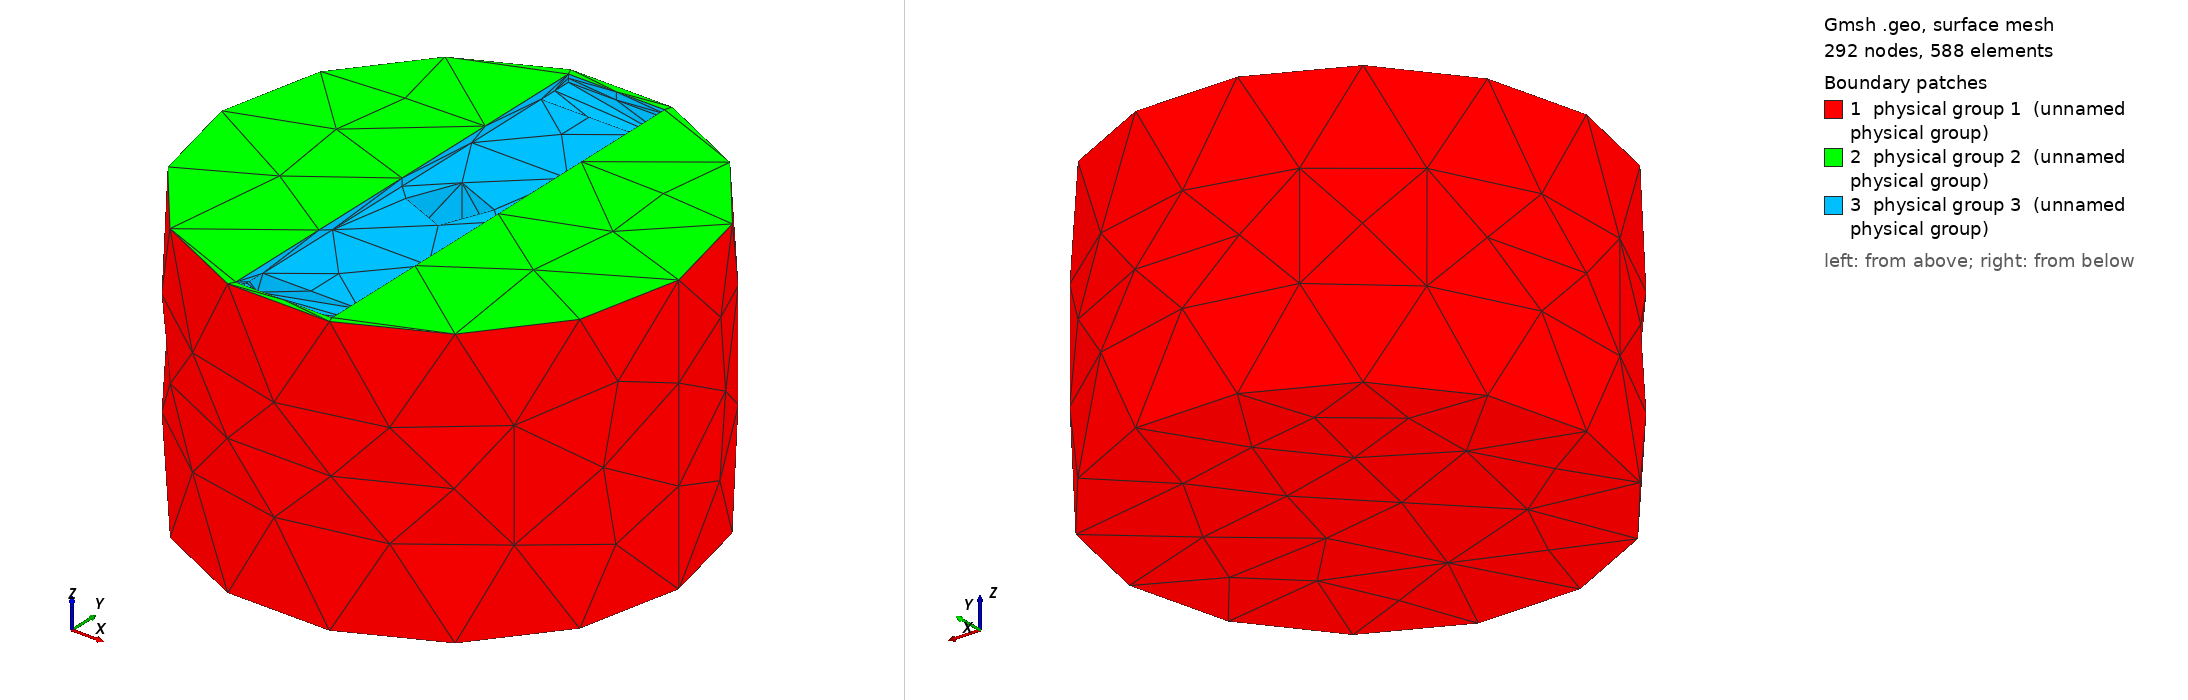

Gmsh geometry script, surface-meshed: 292 nodes, 588 surface elements. Boundary patches (legend numbers): 1 physical group 1 (unnamed physical group), 2 physical group 2 (unnamed physical group), 3 physical group 3 (unnamed physical group). Left view from above one corner, right view from below the opposite corner. Legend entries are the model's physical surfaces.

=== diff-step-mesh.geo (drawn) ===
// SPDX-FileCopyrightText: Copyright (c) 2022 The Lethe Authors
// SPDX-License-Identifier: Apache-2.0 WITH LLVM-exception OR LGPL-2.1-or-later

SetFactory("OpenCASCADE");

H =  17.4625;   // Tank height
T = 28.57;  // Tank Diameter
z0= 26-1;

x0=2;//-2.835941-1.10379368685;
y0=-0.5;//2.554151-1.662944;

C = T/4;   // Clearance

Mesh.CharacteristicLengthMin = 1e-3;
Mesh.CharacteristicLengthMax = 2.5e-3;
Mesh.ElementOrder = 1;
Mesh.SecondOrderLinear = 0;
Mesh.HighOrderOptimize = 1;

Cylinder(1) = {0, 0, z0, 0, 0, H, T/2, 	2*Pi}; 

Merge "db-helical.step";
Translate {x0, y0, 0} { Volume{2:6}; }

BooleanDifference(7)= { Volume{1}; Delete; }{ Volume{2:6}; Delete; };
Dilate { {0 ,0 ,0} , 1e-2 }{  Volume{7}; }

Physical Surface(1) = {1,3};
Physical Surface(2) = {2};
Physical Surface(3) = {4:28};
Physical Volume(0) = {7};


// 		xcenter, ycenter, ycenter, 	xaxis, yaxis, zaxis,	radius, 	angular opening


Also in the case, not shown: db-helical.step (merged mesh/CAD file).
